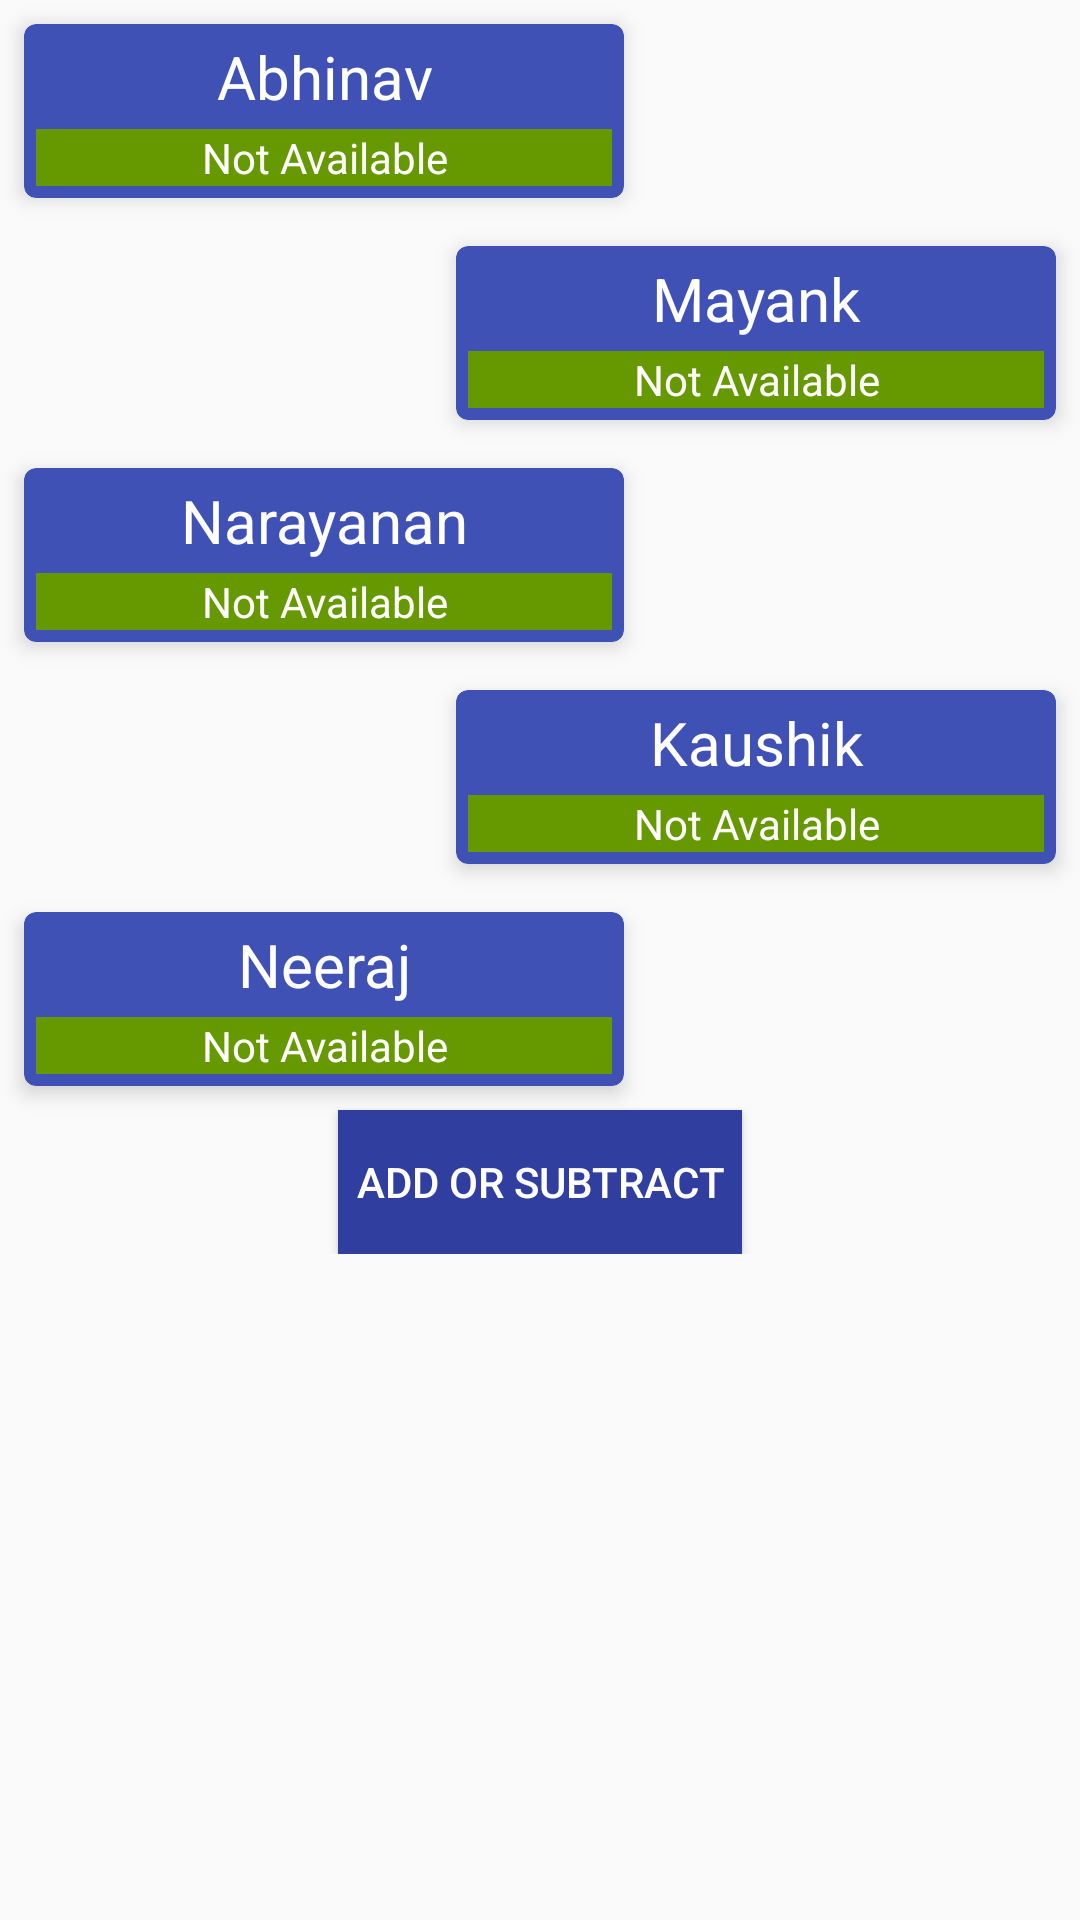

Here is an Android app screen rendered from its layout file. Give the layout XML and the strings, colors and styles it references.
<!-- AndroidManifest.xml: application theme AppTheme -->
<!-- res/layout/fragment_contributions.xml -->
<?xml version="1.0" encoding="utf-8"?>
<ScrollView xmlns:android="http://schemas.android.com/apk/res/android"
    xmlns:card_view="http://schemas.android.com/apk/res-auto"
    android:layout_width="match_parent"
    android:layout_height="match_parent">

    <LinearLayout
        android:layout_width="match_parent"
        android:layout_height="wrap_content"
        android:orientation="vertical"
        android:paddingBottom="60dp">

        <android.support.v7.widget.CardView
            android:id="@+id/card_abhinav"
            android:layout_width="200dp"
            android:layout_height="wrap_content"
            android:layout_margin="8dp"
            card_view:cardBackgroundColor="@color/colorPrimary"
            card_view:cardCornerRadius="4dp"
            card_view:cardElevation="4dp"
            card_view:contentPadding="4dp">

            <LinearLayout
                android:layout_width="match_parent"
                android:layout_height="wrap_content"
                android:orientation="vertical">

                <TextView
                    android:layout_width="match_parent"
                    android:layout_height="wrap_content"
                    android:layout_marginBottom="4dp"
                    android:gravity="center_horizontal"
                    android:text="Abhinav"
                    android:textColor="@android:color/white"
                    android:textSize="20sp" />

                <TextView
                    android:id="@+id/abhinav"
                    android:layout_width="match_parent"
                    android:layout_height="wrap_content"
                    android:background="@android:color/holo_green_dark"
                    android:gravity="center_horizontal"
                    android:text="Not Available"
                    android:textColor="@android:color/white" />

                <TextView
                    android:id="@+id/abhinavtext"
                    android:layout_width="match_parent"
                    android:layout_height="wrap_content"
                    android:gravity="center_horizontal"
                    android:textColor="@android:color/white"
                    android:visibility="gone" />

            </LinearLayout>
        </android.support.v7.widget.CardView>

        <android.support.v7.widget.CardView
            android:id="@+id/card_mayank"
            android:layout_width="200dp"
            android:layout_height="wrap_content"
            android:layout_gravity="end"
            android:layout_margin="8dp"
            card_view:cardBackgroundColor="@color/colorPrimary"
            card_view:cardCornerRadius="4dp"
            card_view:cardElevation="4dp"
            card_view:contentPadding="4dp">

            <LinearLayout
                android:layout_width="match_parent"
                android:layout_height="wrap_content"
                android:orientation="vertical">

                <TextView
                    android:layout_width="match_parent"
                    android:layout_height="wrap_content"
                    android:layout_marginBottom="4dp"
                    android:gravity="center_horizontal"
                    android:text="Mayank"
                    android:textColor="@android:color/white"
                    android:textSize="20sp" />

                <TextView
                    android:id="@+id/mayank"
                    android:layout_width="match_parent"
                    android:layout_height="wrap_content"
                    android:background="@android:color/holo_green_dark"
                    android:gravity="center_horizontal"
                    android:text="Not Available"
                    android:textColor="@android:color/white" />

                <TextView
                    android:id="@+id/mayanktext"
                    android:layout_width="match_parent"
                    android:layout_height="wrap_content"
                    android:gravity="center_horizontal"
                    android:textColor="@android:color/white"
                    android:visibility="gone" />

            </LinearLayout>
        </android.support.v7.widget.CardView>

        <android.support.v7.widget.CardView
            android:id="@+id/card_narayanan"
            android:layout_width="200dp"
            android:layout_height="wrap_content"
            android:layout_margin="8dp"
            card_view:cardBackgroundColor="@color/colorPrimary"
            card_view:cardCornerRadius="4dp"
            card_view:cardElevation="4dp"
            card_view:contentPadding="4dp">

            <LinearLayout
                android:layout_width="match_parent"
                android:layout_height="wrap_content"
                android:orientation="vertical">

                <TextView
                    android:layout_width="match_parent"
                    android:layout_height="wrap_content"
                    android:layout_marginBottom="4dp"
                    android:gravity="center_horizontal"
                    android:text="Narayanan"
                    android:textColor="@android:color/white"
                    android:textSize="20sp" />

                <TextView
                    android:id="@+id/narayanan"
                    android:layout_width="match_parent"
                    android:layout_height="wrap_content"
                    android:background="@android:color/holo_green_dark"
                    android:gravity="center_horizontal"
                    android:text="Not Available"
                    android:textColor="@android:color/white" />

                <TextView
                    android:id="@+id/narayanantext"
                    android:layout_width="match_parent"
                    android:layout_height="wrap_content"
                    android:gravity="center_horizontal"
                    android:textColor="@android:color/white"
                    android:visibility="gone" />

            </LinearLayout>
        </android.support.v7.widget.CardView>

        <android.support.v7.widget.CardView
            android:id="@+id/card_kaushik"
            android:layout_width="200dp"
            android:layout_height="wrap_content"
            android:layout_gravity="end"
            android:layout_margin="8dp"
            card_view:cardBackgroundColor="@color/colorPrimary"
            card_view:cardCornerRadius="4dp"
            card_view:cardElevation="4dp"
            card_view:contentPadding="4dp">

            <LinearLayout
                android:layout_width="match_parent"
                android:layout_height="wrap_content"
                android:orientation="vertical">

                <TextView
                    android:layout_width="match_parent"
                    android:layout_height="wrap_content"
                    android:layout_marginBottom="4dp"
                    android:gravity="center_horizontal"
                    android:text="Kaushik"
                    android:textColor="@android:color/white"
                    android:textSize="20sp" />

                <TextView
                    android:id="@+id/kaushik"
                    android:layout_width="match_parent"
                    android:layout_height="wrap_content"
                    android:background="@android:color/holo_green_dark"
                    android:gravity="center_horizontal"
                    android:text="Not Available"
                    android:textColor="@android:color/white" />

                <TextView
                    android:id="@+id/kaushiktext"
                    android:layout_width="match_parent"
                    android:layout_height="wrap_content"
                    android:gravity="center_horizontal"
                    android:textColor="@android:color/white"
                    android:visibility="gone" />

            </LinearLayout>
        </android.support.v7.widget.CardView>

        <android.support.v7.widget.CardView
            android:id="@+id/card_neeraj"
            android:layout_width="200dp"
            android:layout_height="wrap_content"
            android:layout_margin="8dp"
            card_view:cardBackgroundColor="@color/colorPrimary"
            card_view:cardCornerRadius="4dp"
            card_view:cardElevation="4dp"
            card_view:contentPadding="4dp">

            <LinearLayout
                android:layout_width="match_parent"
                android:layout_height="wrap_content"
                android:orientation="vertical">

                <TextView
                    android:layout_width="match_parent"
                    android:layout_height="wrap_content"
                    android:layout_marginBottom="4dp"
                    android:gravity="center_horizontal"
                    android:text="Neeraj"
                    android:textColor="@android:color/white"
                    android:textSize="20sp" />

                <TextView
                    android:id="@+id/neeraj"
                    android:layout_width="match_parent"
                    android:layout_height="wrap_content"
                    android:background="@android:color/holo_green_dark"
                    android:gravity="center_horizontal"
                    android:text="Not Available"
                    android:textColor="@android:color/white" />

                <TextView
                    android:id="@+id/neerajtext"
                    android:layout_width="match_parent"
                    android:layout_height="wrap_content"
                    android:gravity="center_horizontal"
                    android:textColor="@android:color/white"
                    android:visibility="gone" />

            </LinearLayout>
        </android.support.v7.widget.CardView>

        <Button
            android:id="@+id/edit"
            android:layout_width="wrap_content"
            android:layout_height="wrap_content"
            android:layout_gravity="center_horizontal"
            android:background="@color/colorPrimaryDark"
            android:padding="6dp"
            android:text="Add or Subtract"
            android:textColor="@android:color/white" />

    </LinearLayout>
</ScrollView>
<!-- resources referenced by this layout -->
<resources>
  <color name="colorPrimary">#3f51b5</color>
  <color name="colorPrimaryDark">#303F9F</color>
  <style name="AppTheme" parent="Theme.AppCompat.Light.DarkActionBar">
          
          <item name="colorPrimary">@color/colorPrimary</item>
          <item name="colorPrimaryDark">@color/colorPrimaryDark</item>
          <item name="colorAccent">@color/colorAccent</item>
      </style>
  <color name="colorAccent">#ffffff</color>
</resources>
